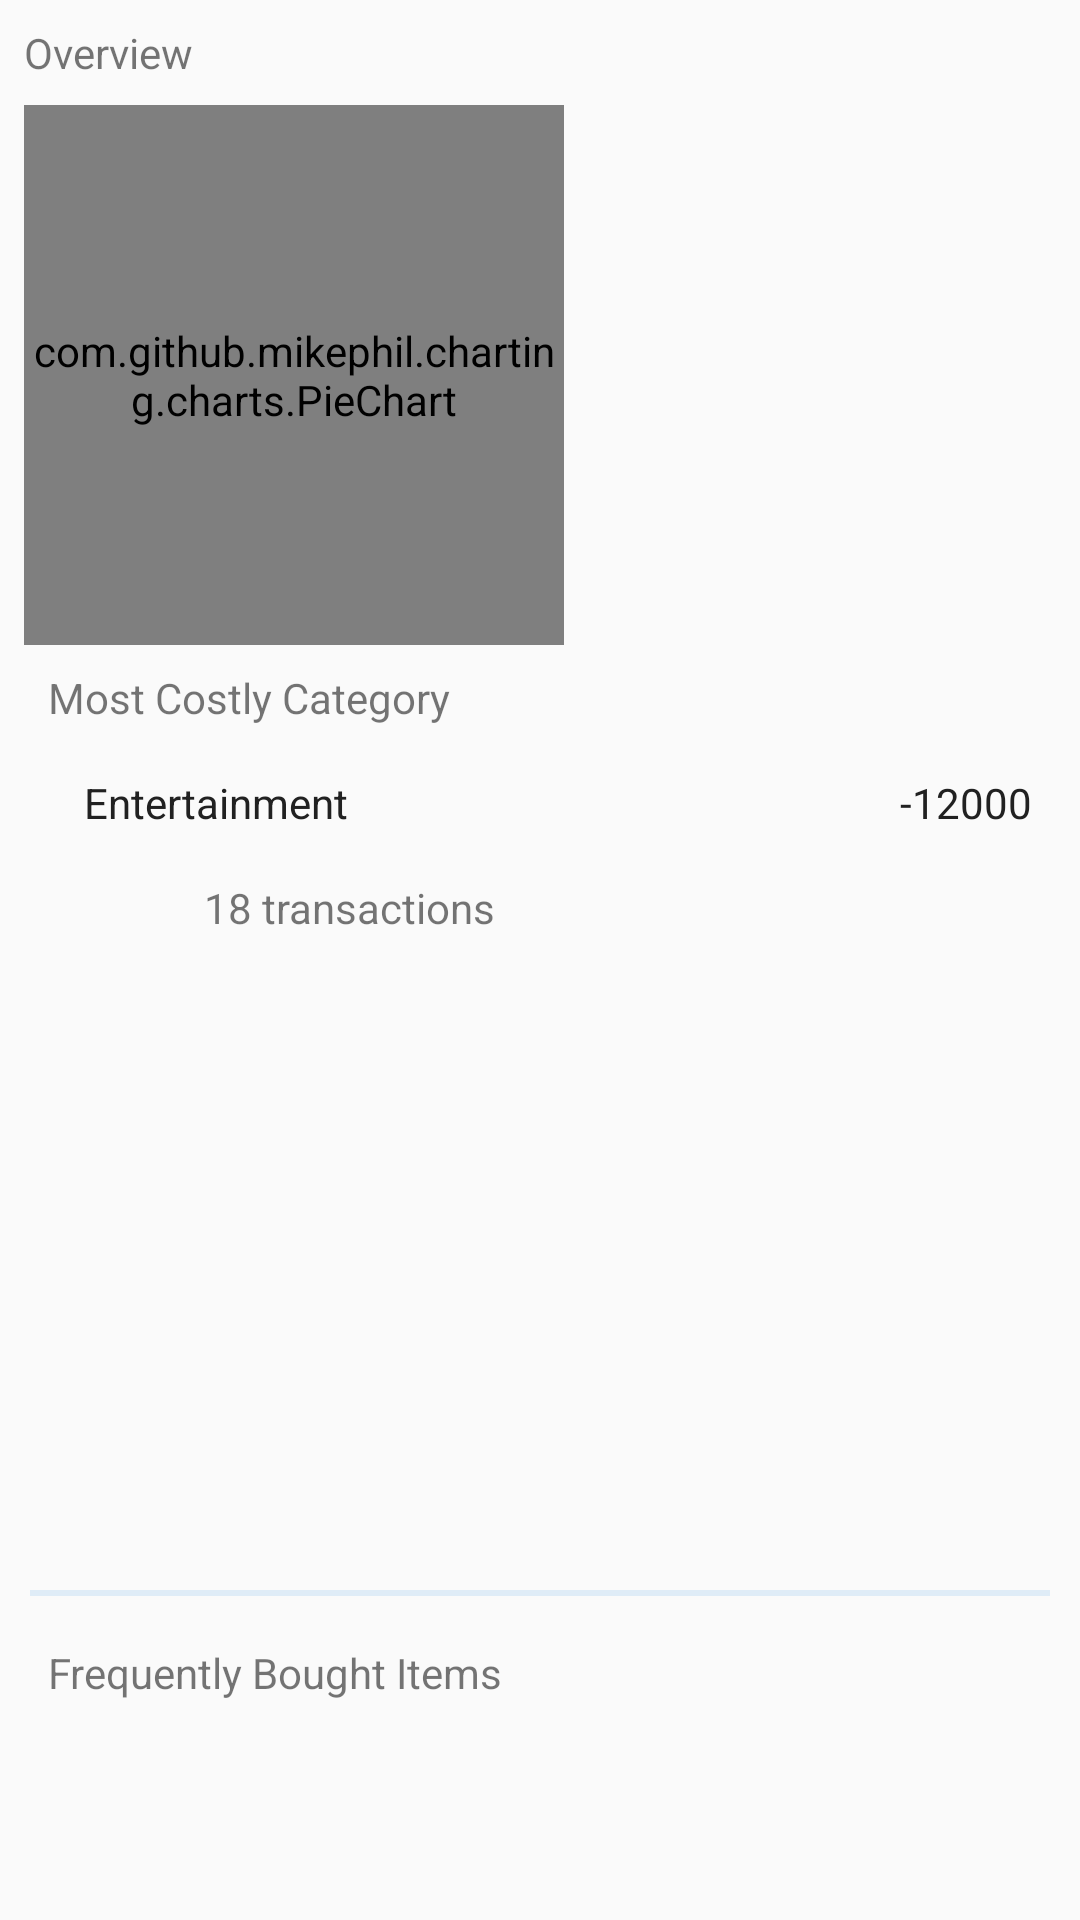

Android layout source for this screen:
<!-- AndroidManifest.xml: application theme AppTheme -->
<!-- res/layout/view_profile_overview.xml -->
<?xml version="1.0" encoding="utf-8"?>
<android.support.constraint.ConstraintLayout xmlns:android="http://schemas.android.com/apk/res/android"
    xmlns:app="http://schemas.android.com/apk/res-auto"
    xmlns:tools="http://schemas.android.com/tools"
    android:layout_width="match_parent"
    android:layout_height="match_parent">


    <ScrollView
        android:layout_width="match_parent"
        android:layout_height="match_parent">

        <android.support.constraint.ConstraintLayout
            android:layout_width="match_parent"
            android:layout_height="match_parent">

            <TextView
                android:id="@+id/textView2"
                style="@style/TextTitle"
                android:layout_width="wrap_content"
                android:layout_height="wrap_content"
                android:layout_margin="8dp"
                android:layout_marginStart="8dp"
                android:layout_marginTop="8dp"
                android:text="Overview"
                app:layout_constraintStart_toStartOf="parent"
                app:layout_constraintTop_toTopOf="parent" />


            <com.github.mikephil.charting.charts.PieChart
                android:id="@+id/pie_chart"
                android:layout_width="0dp"
                android:layout_height="180dp"
                android:layout_marginStart="8dp"
                android:layout_marginTop="8dp"
                app:layout_constraintDimensionRatio="1:1"
                app:layout_constraintStart_toStartOf="parent"
                app:layout_constraintTop_toBottomOf="@+id/textView2">

            </com.github.mikephil.charting.charts.PieChart>


            <include
                android:id="@+id/view_most_costly_category"
                layout="@layout/view_most_costly_category"
                android:layout_width="match_parent"
                android:layout_height="wrap_content"
                android:layout_marginEnd="8dp"
                android:layout_marginStart="8dp"
                android:layout_marginTop="8dp"
                android:visibility="visible"
                app:layout_constraintEnd_toEndOf="parent"
                app:layout_constraintStart_toStartOf="parent"
                app:layout_constraintTop_toBottomOf="@+id/pie_chart" />


            <View
                android:id="@+id/view"
                android:layout_width="match_parent"
                android:layout_height="2dp"
                android:layout_margin="10dp"
                android:background="@color/divider"
                app:layout_constraintEnd_toEndOf="parent"
                app:layout_constraintStart_toStartOf="parent"
                app:layout_constraintTop_toBottomOf="@+id/view_most_costly_category" />


            <include
                layout="@layout/view_frequently_bought_item"
                android:layout_width="match_parent"
                android:layout_height="wrap_content"
                android:layout_marginEnd="8dp"
                android:layout_marginStart="8dp"
                android:layout_marginTop="8dp"
                app:layout_constraintEnd_toEndOf="parent"
                app:layout_constraintStart_toStartOf="parent"
                app:layout_constraintTop_toBottomOf="@+id/view" />


        </android.support.constraint.ConstraintLayout>


    </ScrollView>


</android.support.constraint.ConstraintLayout>
<!-- res/layout/view_most_costly_category.xml (included above) -->
<?xml version="1.0" encoding="utf-8"?>
<android.support.constraint.ConstraintLayout xmlns:android="http://schemas.android.com/apk/res/android"
    xmlns:app="http://schemas.android.com/apk/res-auto"
    xmlns:tools="http://schemas.android.com/tools"
    android:layout_width="match_parent"
    android:layout_height="wrap_content">


    <TextView
        android:id="@+id/text_most_costly_category_title"
        style="@style/TextMed"
        android:layout_width="wrap_content"
        android:layout_height="wrap_content"
        android:layout_marginStart="8dp"
        android:layout_marginTop="16dp"
        android:text="Most Costly Category"
        app:layout_constraintStart_toStartOf="parent"
        app:layout_constraintTop_toBottomOf="@+id/pie_chart" />

    <FrameLayout
        android:id="@+id/frameLayout2"
        android:layout_width="match_parent"
        android:layout_height="wrap_content"
        android:layout_marginEnd="8dp"
        android:layout_marginStart="20dp"
        android:layout_marginTop="16dp"
        android:orientation="horizontal"
        app:layout_constraintEnd_toEndOf="parent"
        app:layout_constraintHorizontal_bias="1.0"
        app:layout_constraintStart_toStartOf="parent"
        app:layout_constraintTop_toBottomOf="@+id/text_most_costly_category_title">

        <TextView
            android:id="@+id/text_category_name"
            android:layout_width="wrap_content"
            android:layout_height="wrap_content"
            android:textColor="@color/primary_text"
            tools:text="Entertainment" />

        <TextView
            android:id="@+id/text_category_cost"
            android:layout_width="wrap_content"
            android:layout_height="wrap_content"
            android:layout_gravity="end"
            android:textColor="@color/primary_text"
            tools:text="-12000" />
    </FrameLayout>

    <TextView
        android:id="@+id/text_category_transactions"
        android:layout_width="wrap_content"
        android:layout_height="wrap_content"
        android:layout_marginStart="60dp"
        android:layout_marginTop="16dp"
        app:layout_constraintStart_toStartOf="parent"
        app:layout_constraintTop_toBottomOf="@+id/frameLayout2"
        tools:text="18 transactions" />


    <android.support.v7.widget.RecyclerView
        android:id="@+id/recycler_transactions"
        android:layout_width="match_parent"
        android:layout_height="200dp"
        android:layout_marginEnd="8dp"
        android:layout_marginStart="60dp"
        android:layout_marginTop="8dp"
        app:layout_constraintEnd_toEndOf="parent"
        app:layout_constraintHorizontal_bias="1.0"
        app:layout_constraintStart_toStartOf="parent"
        app:layout_constraintTop_toBottomOf="@+id/text_category_transactions"/>


</android.support.constraint.ConstraintLayout>
<!-- res/layout/view_frequently_bought_item.xml (included above) -->
<?xml version="1.0" encoding="utf-8"?>
<android.support.constraint.ConstraintLayout xmlns:android="http://schemas.android.com/apk/res/android"
    xmlns:app="http://schemas.android.com/apk/res-auto"
    xmlns:tools="http://schemas.android.com/tools"
    android:layout_width="match_parent"
    android:layout_height="match_parent">


    <TextView
        android:id="@+id/textView3"
        style="@style/TextTitle"
        android:layout_width="wrap_content"
        android:layout_height="wrap_content"
        android:layout_marginStart="8dp"
        android:layout_marginTop="8dp"
        android:text="Frequently Bought Items"
        app:layout_constraintStart_toStartOf="parent"
        app:layout_constraintTop_toTopOf="parent" />


    <android.support.v7.widget.RecyclerView
        android:layout_width="match_parent"
        android:layout_height="wrap_content"
        android:layout_marginEnd="8dp"
        android:layout_marginStart="8dp"
        android:layout_marginTop="8dp"
        app:layout_constraintEnd_toEndOf="parent"
        app:layout_constraintStart_toStartOf="parent"
        app:layout_constraintTop_toBottomOf="@+id/textView3" />


</android.support.constraint.ConstraintLayout>
<!-- resources referenced by this layout -->
<resources>
  <color name="divider">#DFECF7</color>
  <color name="primary_text">#212121</color>
  <style name="AppTheme" parent="Theme.AppCompat.Light.DarkActionBar">
          
          <item name="colorPrimary">@color/colorPrimary</item>
          <item name="colorPrimaryDark">@color/colorPrimaryDark</item>
          <item name="colorAccent">@color/colorAccent</item>
      </style>
  <color name="colorPrimary">#009688</color>
  <color name="colorPrimaryDark">#00796B</color>
  <color name="colorAccent">#00BCD4</color>
</resources>
